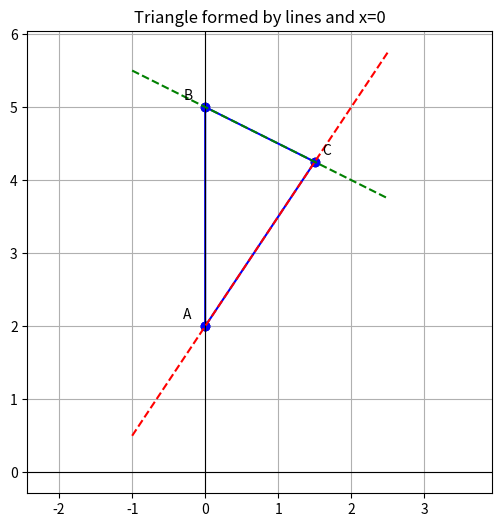

Write Python code to recreate this figure.
import numpy as np
import matplotlib.pyplot as plt

m1, c1 = 1.5, 2 
m2, c2 = -0.5, 5     
A = np.array([0, c1])
B = np.array([0, c2])
x_intersect = (c2 - c1) / (m1 - m2)
y_intersect = m1 * x_intersect + c1
C = np.array([x_intersect, y_intersect])
triangle = np.array([A, B, C, A]) 

plt.figure(figsize=(6,6))
plt.plot(triangle[:,0], triangle[:,1], 'b-o', label='Triangle')
plt.axvline(0, color='k', linewidth=0.8) 
plt.axhline(0, color='k', linewidth=0.8) 
x_vals = np.linspace(min(0, C[0])-1, max(C[0]+1, 2), 100)
plt.plot(x_vals, m1*x_vals + c1, 'r--', label=f'y={m1}x+{c1}')
plt.plot(x_vals, m2*x_vals + c2, 'g--', label=f'y={m2}x+{c2}')

plt.scatter([A[0], B[0], C[0]], [A[1], B[1], C[1]], color='black')
plt.text(A[0]-0.3, A[1]+0.1, 'A')
plt.text(B[0]-0.3, B[1]+0.1, 'B')
plt.text(C[0]+0.1, C[1]+0.1, 'C')
plt.grid(True)
plt.axis('equal')
plt.title('Triangle formed by lines and x=0')
plt.show()
